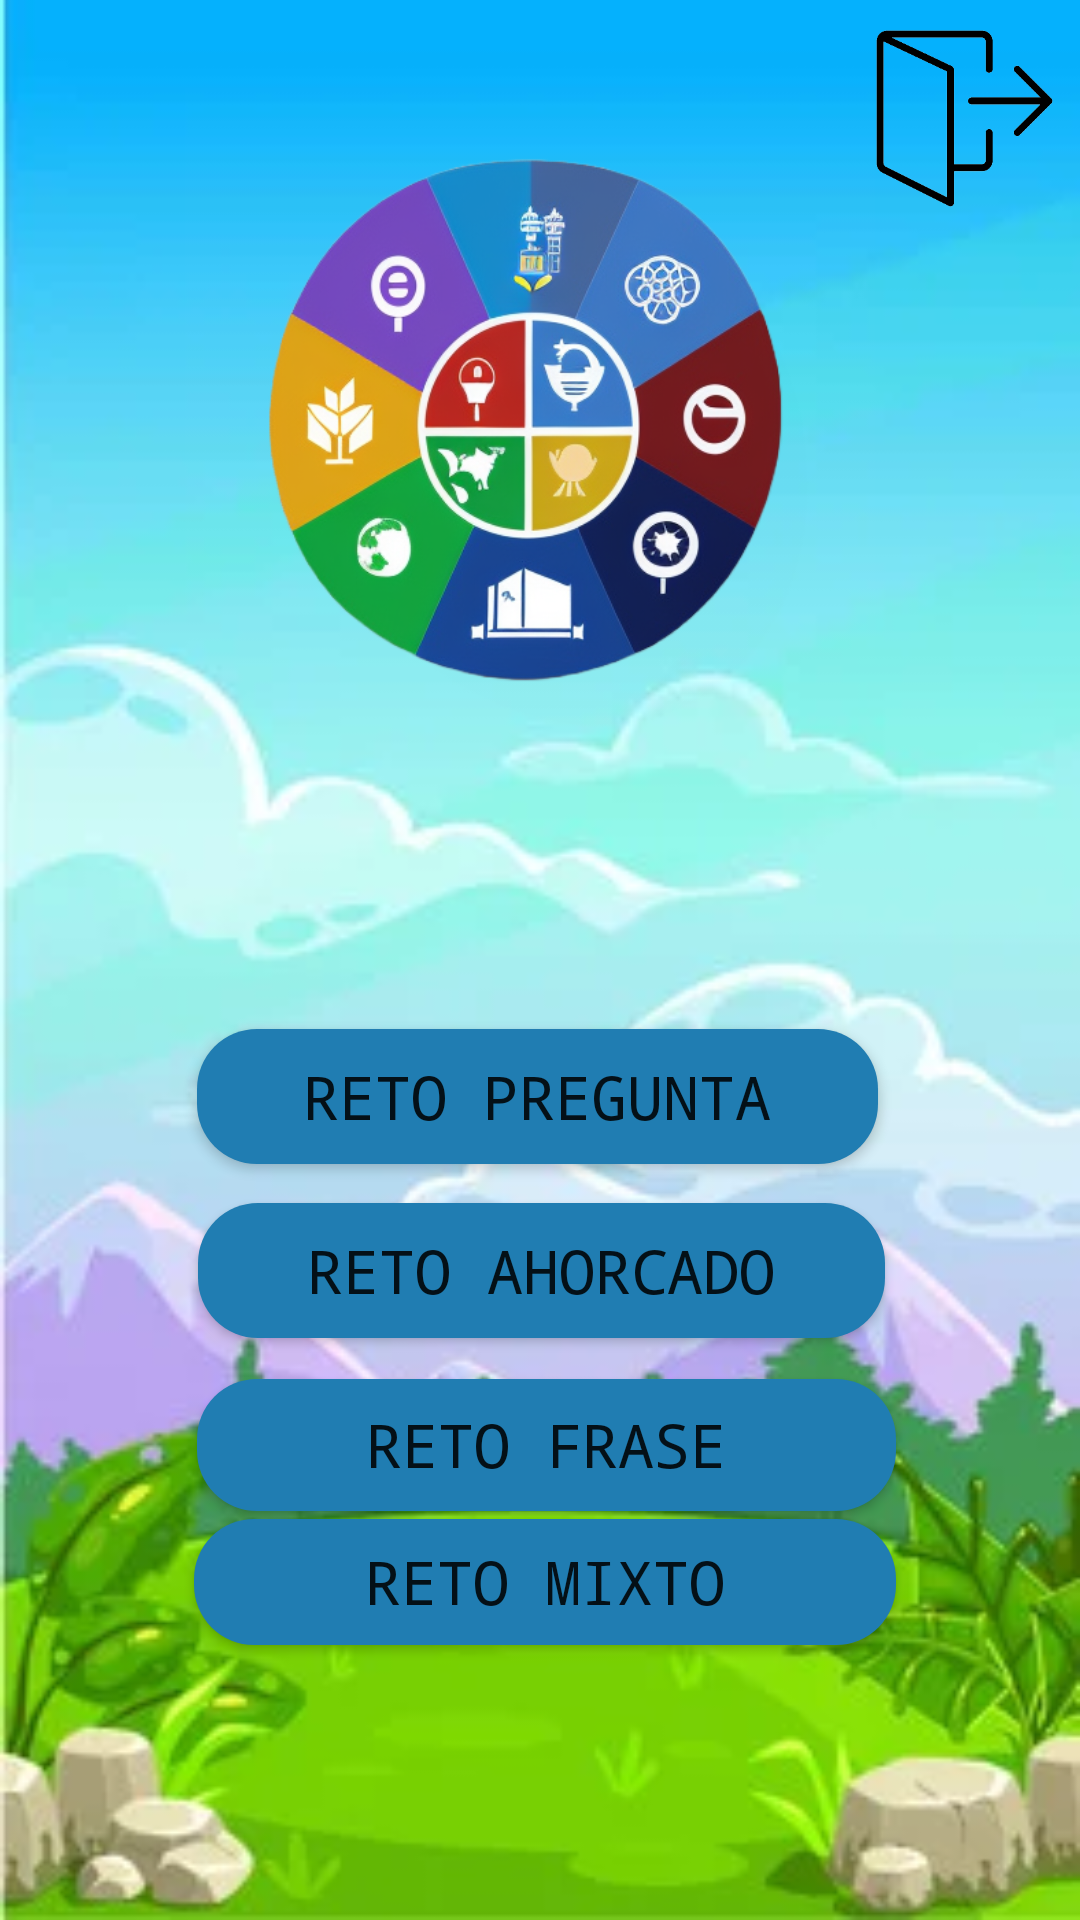

Write the Android layout XML for this screen, with the resource values it uses.
<!-- AndroidManifest.xml: application theme Theme.SlumdogSustainable -->
<!-- res/layout/seleccion_reto.xml -->
<?xml version="1.0" encoding="utf-8"?>
<androidx.constraintlayout.widget.ConstraintLayout xmlns:android="http://schemas.android.com/apk/res/android"
    xmlns:app="http://schemas.android.com/apk/res-auto"
    xmlns:tools="http://schemas.android.com/tools"
    android:layout_width="match_parent"
    android:layout_height="match_parent"
    android:background="@drawable/fondo_inicial"
    android:onClick="abandonarSeleccionReto">

    <Button
        android:id="@+id/botonRetoPregunta"
        android:layout_width="227dp"
        android:layout_height="45dp"
        android:background="@drawable/boton_azul"
        android:fontFamily="monospace"
        android:onClick="clickBotonRetoPregunta"
        android:text="Reto Pregunta"
        android:textSize="20sp"
        app:layout_constraintBottom_toBottomOf="parent"
        app:layout_constraintEnd_toEndOf="parent"
        app:layout_constraintHorizontal_bias="0.494"
        app:layout_constraintStart_toStartOf="parent"
        app:layout_constraintTop_toBottomOf="@+id/imageView5"
        app:layout_constraintVertical_bias="0.254" />

    <Button
        android:id="@+id/botonRetoAhorcado"
        android:layout_width="229dp"
        android:layout_height="45dp"
        android:background="@drawable/boton_azul"
        android:fontFamily="monospace"
        android:onClick="clickBotonRetoAhorcado"
        android:text="Reto Ahorcado"
        android:textSize="20sp"
        app:layout_constraintBottom_toBottomOf="parent"
        app:layout_constraintEnd_toEndOf="parent"
        app:layout_constraintHorizontal_bias="0.505"
        app:layout_constraintStart_toStartOf="parent"
        app:layout_constraintTop_toBottomOf="@+id/botonRetoPregunta"
        app:layout_constraintVertical_bias="0.062" />

    <Button
        android:id="@+id/botonRetoFrase"
        android:layout_width="233dp"
        android:layout_height="44dp"
        android:background="@drawable/boton_azul"
        android:fontFamily="monospace"
        android:onClick="clickBotonRetoDescubrirFrase"
        android:text="Reto Frase"
        android:textSize="20sp"
        app:layout_constraintBottom_toBottomOf="parent"
        app:layout_constraintEnd_toEndOf="parent"
        app:layout_constraintHorizontal_bias="0.518"
        app:layout_constraintStart_toStartOf="parent"
        app:layout_constraintTop_toBottomOf="@+id/botonRetoAhorcado"
        app:layout_constraintVertical_bias="0.091" />

    <Button
        android:id="@+id/botonRetoMixto"
        android:layout_width="234dp"
        android:layout_height="42dp"
        android:layout_marginBottom="84dp"
        android:background="@drawable/boton_azul"
        android:fontFamily="monospace"
        android:onClick="clickBotonRetoMixto"
        android:text="Reto Mixto"
        android:textSize="20sp"
        app:layout_constraintBottom_toBottomOf="parent"
        app:layout_constraintEnd_toEndOf="parent"
        app:layout_constraintHorizontal_bias="0.514"
        app:layout_constraintStart_toStartOf="parent"
        app:layout_constraintTop_toBottomOf="@+id/botonRetoFrase"
        app:layout_constraintVertical_bias="0.26" />

    <ImageView
        android:id="@+id/imageView5"
        android:layout_width="234dp"
        android:layout_height="237dp"
        android:onClick="easterEggOnClick"
        app:layout_constraintBottom_toBottomOf="parent"
        app:layout_constraintEnd_toEndOf="parent"
        app:layout_constraintHorizontal_bias="0.474"
        app:layout_constraintStart_toStartOf="parent"
        app:layout_constraintTop_toTopOf="parent"
        app:layout_constraintVertical_bias="0.05"
        app:srcCompat="@drawable/mi_proyecto" />

    <ImageView
        android:id="@+id/imageView15"
        android:layout_width="75dp"
        android:layout_height="79dp"
        android:onClick="abandonarPantallaSeleccion"
        app:layout_constraintBottom_toBottomOf="parent"
        app:layout_constraintEnd_toEndOf="parent"
        app:layout_constraintHorizontal_bias="0.996"
        app:layout_constraintStart_toStartOf="parent"
        app:layout_constraintTop_toTopOf="parent"
        app:layout_constraintVertical_bias="0.0"
        app:srcCompat="@drawable/abandonar" />

</androidx.constraintlayout.widget.ConstraintLayout>
<!-- resources referenced by this layout -->
<resources>
  <!-- drawable abandonar: png bitmap (drawable, 8964 bytes) -->
  <!-- drawable boton_azul (drawable) -->
  <?xml version="1.0" encoding="utf-8"?>
  <shape xmlns:android="http://schemas.android.com/apk/res/android" android:shape="rectangle">
      <solid android:color="#FF207DB2"/>
  
  
  
      <padding android:left="1dp"
          android:top="1dp"
          android:right="1dp"
          android:bottom="1dp"/>
  
      <corners android:radius="60px"/>
  </shape>
  <!-- drawable fondo_inicial: webp bitmap (drawable, 10984 bytes) -->
  <!-- drawable mi_proyecto: png bitmap (drawable, 219290 bytes) -->
  <style name="Theme.SlumdogSustainable" parent="Theme.AppCompat.Light.NoActionBar">
          
          <item name="colorPrimary">@color/purple_500</item>
          <item name="colorPrimaryVariant">@color/purple_700</item>
          <item name="colorOnPrimary">@color/white</item>
          
          <item name="colorSecondary">@color/teal_200</item>
          <item name="colorSecondaryVariant">@color/teal_700</item>
          <item name="colorOnSecondary">@color/black</item>
          
          <item name="android:statusBarColor">?attr/colorPrimaryVariant</item>
          
      </style>
  <!-- not gathered from this repository: default colours our renderer supplied (Android Studio template values) -->
  <color name="purple_500">#FF6200EE</color>
  <color name="purple_700">#FF3700B3</color>
  <color name="teal_200">#FF03DAC5</color>
  <color name="teal_700">#FF018786</color>
  <color name="black">#FF000000</color>
  <color name="white">#FFFFFFFF</color>
</resources>
